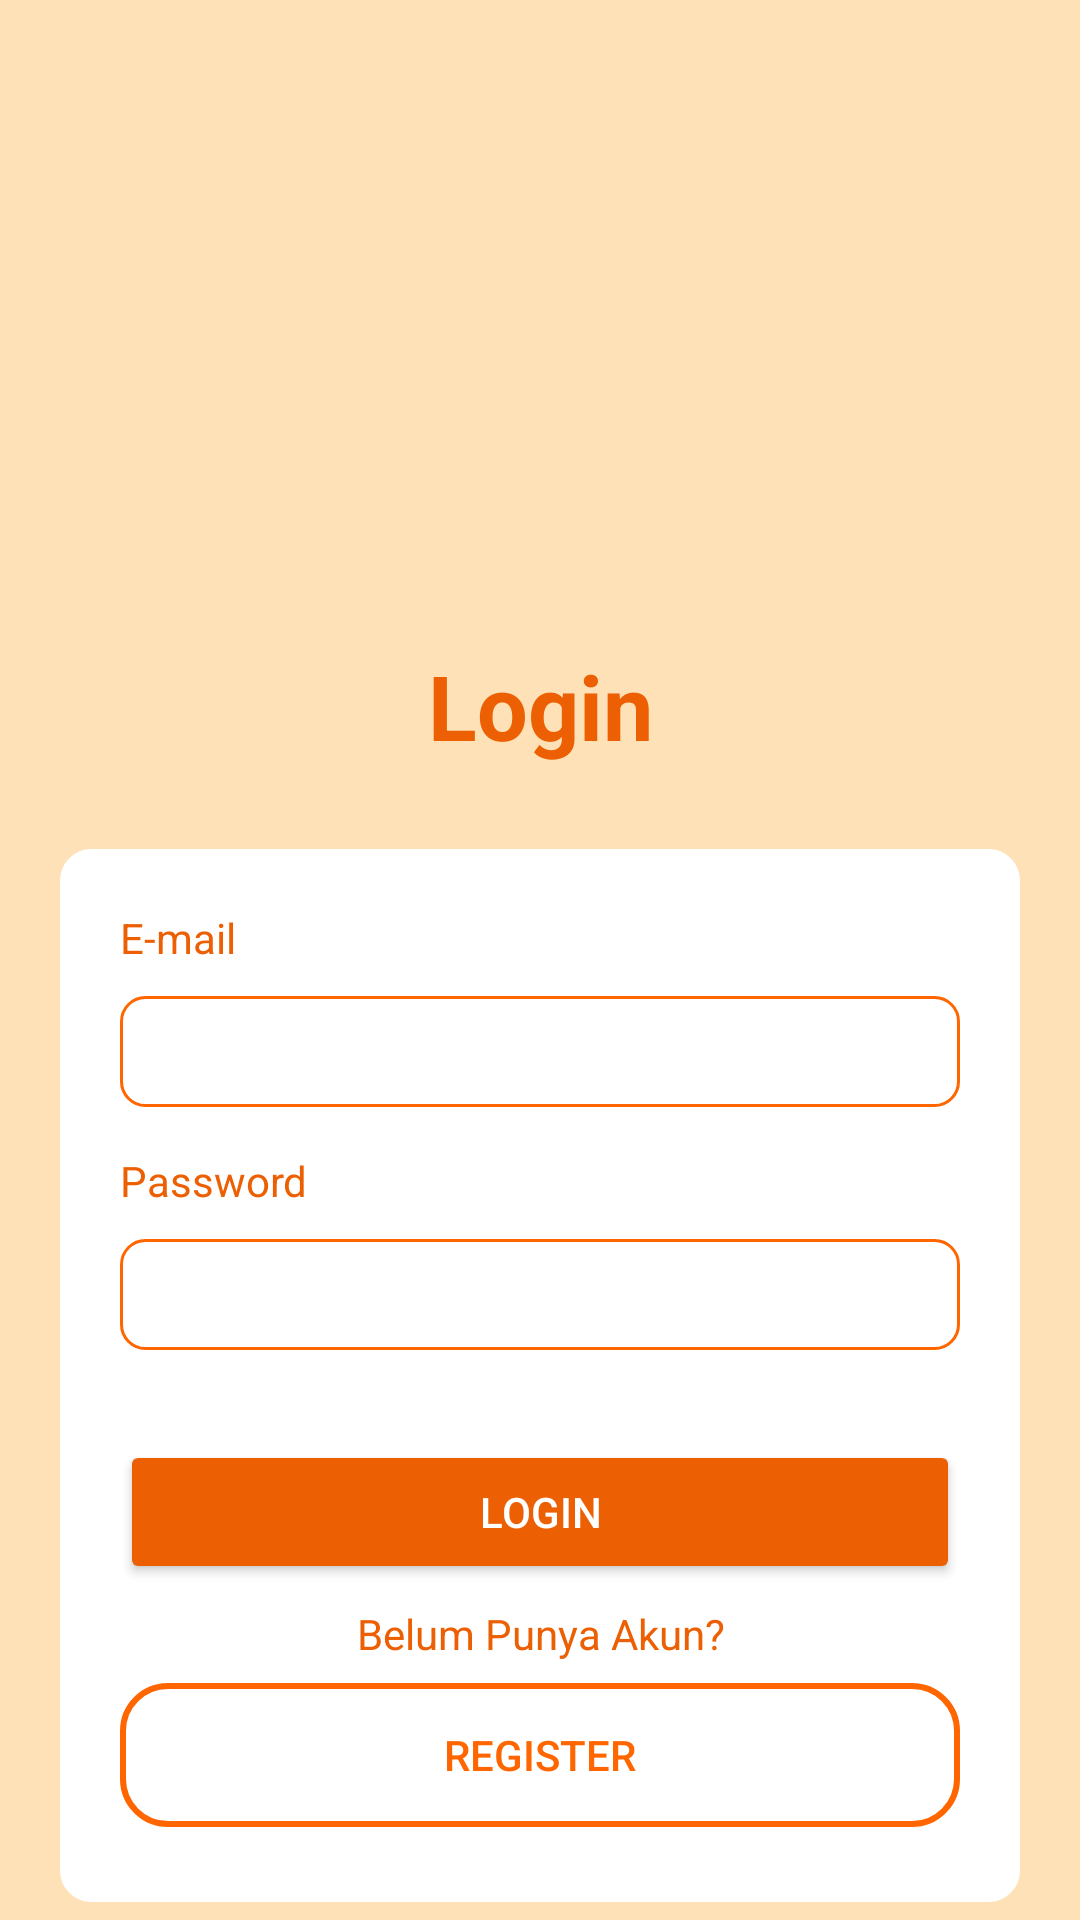

Reconstruct the res/layout file that produces this screen, plus the resources it refers to.
<!-- AndroidManifest.xml: application theme Theme.FinalProject_HansAgung -->
<!-- res/layout/activity_login_page.xml -->
<?xml version="1.0" encoding="utf-8"?>
<androidx.constraintlayout.widget.ConstraintLayout xmlns:android="http://schemas.android.com/apk/res/android"
    xmlns:app="http://schemas.android.com/apk/res-auto"
    xmlns:tools="http://schemas.android.com/tools"
    android:layout_width="match_parent"
    android:layout_height="match_parent"
    android:background="#FEE1B7"
    android:paddingLeft="20dp"
    android:paddingRight="20dp"
    tools:context=".LoginPage">

    <ImageView
        android:id="@+id/imageView2"
        android:layout_width="410dp"
        android:layout_height="139dp"
        app:srcCompat="@drawable/logo"
        app:layout_constraintTop_toTopOf="parent"
        app:layout_constraintStart_toStartOf="parent"
        app:layout_constraintEnd_toEndOf="parent"
        android:layout_marginTop="60dp"
        />

    <LinearLayout
        android:layout_width="match_parent"
        android:layout_height="wrap_content"
        android:layout_marginTop="84dp"
        android:background="@drawable/border_page"
        android:orientation="vertical"
        android:padding="20dp"
        app:layout_constraintTop_toBottomOf="@id/imageView2"
        tools:layout_editor_absoluteX="24dp">

        <TextView
            android:id="@+id/textView3"
            android:layout_width="match_parent"
            android:layout_height="wrap_content"
            android:layout_marginBottom="10dp"
            android:text="E-mail"
            android:textColor="#EC5F02" />

        <EditText
            android:id="@+id/editTextEmail"
            android:layout_width="match_parent"
            android:layout_height="37dp"
            android:layout_marginBottom="15dp"
            android:background="@drawable/border_view"
            android:ems="10"
            android:textColor="#B15416"
            android:hint="Masukan Email" />

        <TextView
            android:id="@+id/textView4"
            android:layout_width="match_parent"
            android:layout_height="wrap_content"
            android:layout_marginBottom="10dp"
            android:text="Password"
            android:textColor="#EC5F02" />

        <EditText
            android:id="@+id/editTextPassword"
            android:layout_width="match_parent"
            android:layout_height="37dp"
            android:layout_marginBottom="30dp"
            android:background="@drawable/border_view"
            android:ems="10"
            android:textColor="#B15416"
            android:hint="Masukan Password"
            android:inputType="textPassword" />

        <Button
            android:id="@+id/buttonLogin"
            android:layout_width="match_parent"
            android:layout_height="wrap_content"
            android:layout_marginBottom="7dp"
            android:text="Login"
            app:backgroundTint="#EC5F02"
            app:cornerRadius="15dp"
            app:iconPadding="0dp" />

        <TextView
            android:id="@+id/textView5"
            android:layout_width="match_parent"
            android:layout_height="wrap_content"
            android:layout_marginBottom="7dp"
            android:text="Belum Punya Akun?"
            android:gravity="center"
            android:textColor="#EC5F02" />

        <Button
            android:id="@+id/buttonRegister"
            android:layout_width="match_parent"
            android:layout_height="wrap_content"
            android:layout_marginBottom="5dp"
            android:background="@drawable/border_button"
            android:text="Register"
            android:textColor="#FF6600"
            app:backgroundTint="#FF6600" />
    </LinearLayout>

    <TextView
        android:id="@+id/textView2"
        android:layout_width="wrap_content"
        android:layout_height="wrap_content"
        android:layout_marginTop="16dp"
        android:text="Login"
        android:textColor="#EC5F02"
        android:textSize="30sp"
        android:textStyle="bold"
        app:layout_constraintEnd_toEndOf="parent"
        app:layout_constraintStart_toStartOf="parent"
        app:layout_constraintTop_toBottomOf="@id/imageView2" />
</androidx.constraintlayout.widget.ConstraintLayout>
<!-- resources referenced by this layout -->
<resources>
  <!-- drawable border_button (drawable) -->
  <?xml version="1.0" encoding="utf-8"?>
  <shape xmlns:android="http://schemas.android.com/apk/res/android"
      android:shape="rectangle">
      <solid android:color="@android:color/transparent" />
      <stroke
          android:width="2dp"
      android:color="#FF6600" />
      <corners android:radius="15dp" />
  </shape>
  <!-- drawable border_page (drawable) -->
  <?xml version="1.0" encoding="utf-8"?>
  <shape xmlns:android="http://schemas.android.com/apk/res/android"
      android:shape="rectangle">
      <solid android:color="@android:color/white" />
      <stroke
          android:width="1dp"
          android:color="#FFFFFFFF" />
      <corners android:radius="10dp" />
  </shape>
  <!-- drawable border_view (drawable) -->
  <?xml version="1.0" encoding="utf-8"?>
  <shape xmlns:android="http://schemas.android.com/apk/res/android"
      android:shape="rectangle">
      <solid android:color="@android:color/transparent" />
      <corners
          android:radius="8dp"/>
      <stroke
          android:color="#FF6600"
          android:width="1dp"/>
  </shape>
  <style name="Theme.FinalProject_HansAgung" parent="Theme.MaterialComponents.NoActionBar">
          
          <item name="colorPrimary">@color/purple_500</item>
          <item name="colorPrimaryVariant">@color/purple_700</item>
          <item name="colorOnPrimary">@color/white</item>
          
          <item name="colorSecondary">@color/teal_200</item>
          <item name="colorSecondaryVariant">@color/teal_700</item>
          <item name="colorOnSecondary">@color/black</item>
          
          <item name="android:statusBarColor" tools:targetApi="l">?attr/colorPrimaryVariant</item>
          
      </style>
  <!-- not gathered from this repository: default colours our renderer supplied (Android Studio template values) -->
  <color name="purple_500">#FF6200EE</color>
  <color name="purple_700">#FF3700B3</color>
  <color name="teal_200">#FF03DAC5</color>
  <color name="teal_700">#FF018786</color>
  <color name="black">#FF000000</color>
  <color name="white">#FFFFFFFF</color>
</resources>
